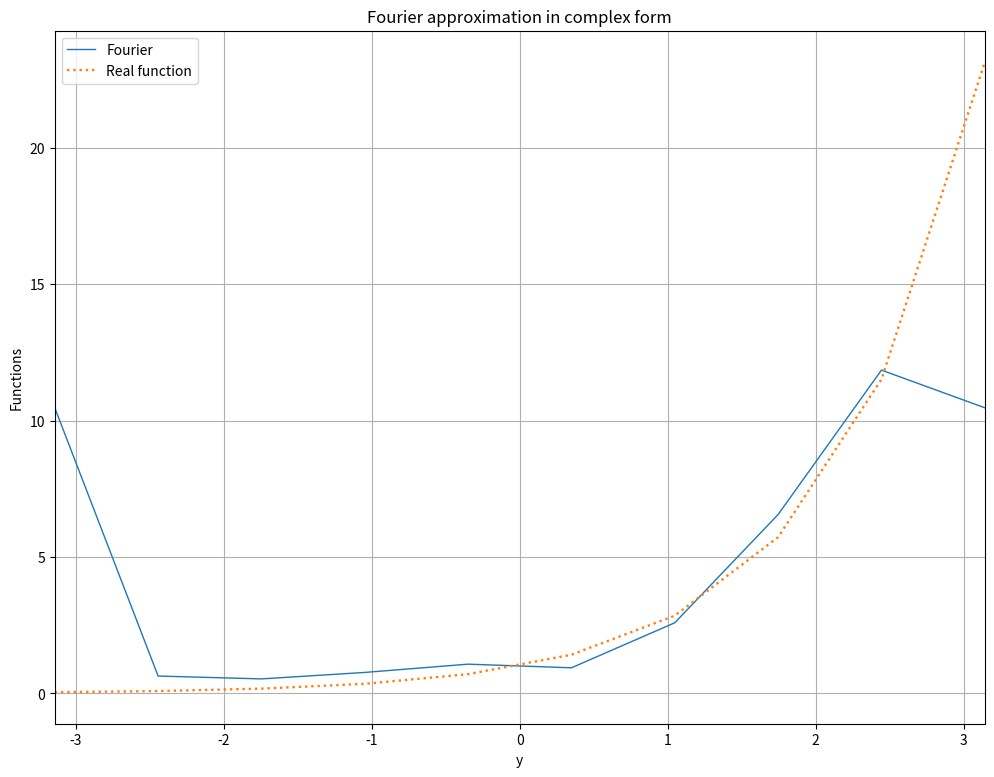

Recreate this plot in Python.
'''
Approximation of functions of one variable by Fourier
series in complex form.
We define a real function f(x) and build its graph.
On the same graph, we build an approximation of this
function by a complex-valued Fourier series.
Although the series is complex, its sums are always real.

It can be seen that for a sufficiently large number
of terms in the Fourier series, the function approximates well.
This is true for all but the most extreme points (-pi and pi).
         By Vladimir Romanko, February 2023.
'''
import numpy as np
import matplotlib.pyplot as plt
import time
import sympy as sp

'''            PARAMETERS          '''
nmax = 6   # Number of terms in the Fourier series
ymin = -np.pi   # Domain of a function
ymax = np.pi
ny = 10  #  The number of segments into which
         #  we divide the domain of the function
func = np.zeros(ny)  # The values of the
                     # sums of the Fourier series

'''            MAIN PROGRAM          '''
t1 = time.time()

x = sp.symbols('x', real = True)
y = np.linspace(ymin,ymax,ny)  
f = sp.exp(x)   # This is our function - exponent
real_f = np.exp(y)  # This is our function - exponent

for k in np.arange(0, ny):
    summa = 0
    for n in np.arange(0,nmax + 1):
        if n != 0: 
            Int = sp.integrate( f * sp.exp(-sp.I*n*x), (x,-sp.pi,sp.pi) )
            cn = Int / (2*sp.pi)
            summa += cn * sp.exp(sp.I*n*x) + cn.conjugate() * sp.exp(sp.I*(-n)*x)      
        else:
            Int = sp.integrate( f * sp.exp(-sp.I*n*x), (x,-sp.pi,sp.pi) )
            cn = Int / (2*sp.pi)
            summa += cn * sp.exp(sp.I*n*x)  
            
    sum_subs = summa.subs(x,y[k])
    func[k] = abs( sum_subs.evalf() )
    
plt.figure( figsize=(12,9) )  
plt.plot(y, func, label = 'Fourier', marker = '', lw = 1, ls = '-')
plt.plot(y, real_f, label = 'Real function', marker = '', lw = 1.7, ls = ':')
plt.title('Fourier approximation in complex form')
plt.xlabel('y')
plt.ylabel('Functions')
plt.xlim((-ymax, ymax))
plt.legend(loc='upper left')
plt.grid()
plt.show()        

t2 = time.time()    
print('Task execution time =', t2 - t1, 'seconds')
